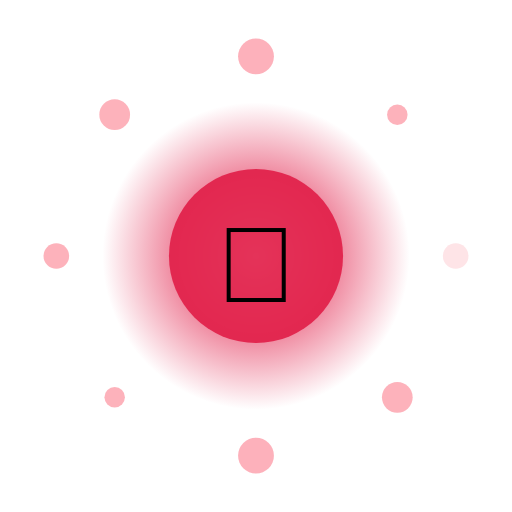
t = 0.00 s
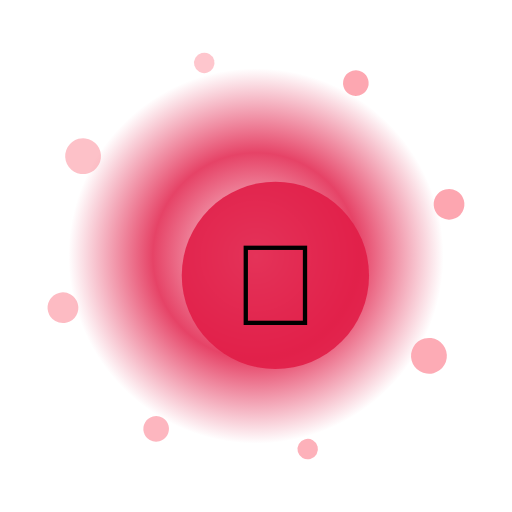
t = 1.50 s
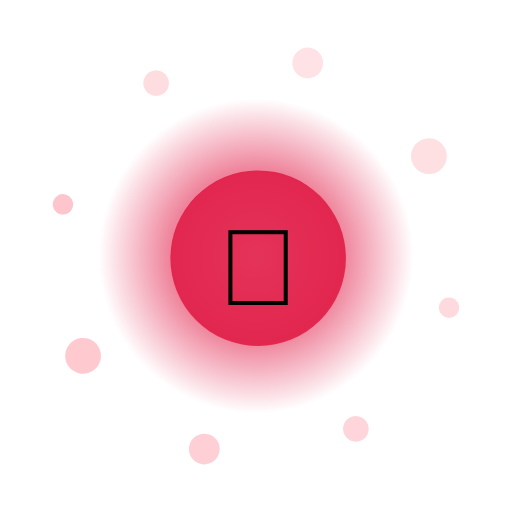
t = 3.00 s
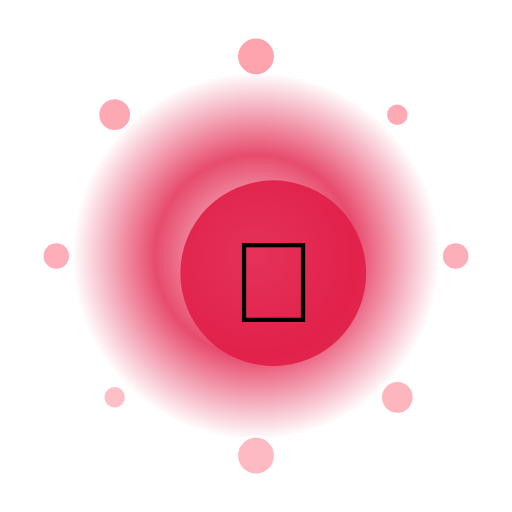
t = 4.50 s
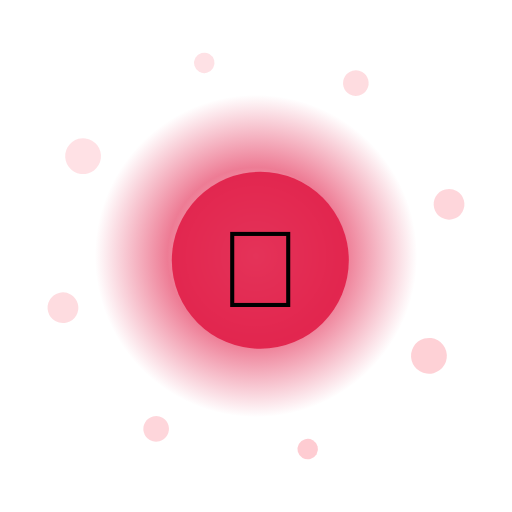
t = 6.00 s
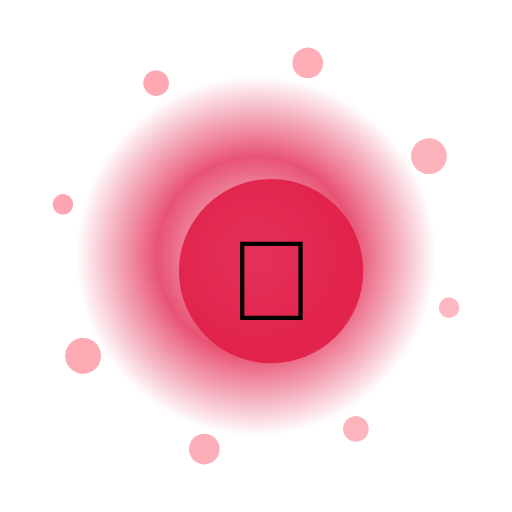
t = 7.50 s

The animated SVG that drew these frames (rendered in a browser with its animation timeline set to each time). Animation: 13 SMIL elements (animate=10,animateTransform=3); one cycle of 9.00 s, repeats indefinitely.

<?xml version="1.0" encoding="UTF-8"?>
<svg xmlns="http://www.w3.org/2000/svg" viewBox="0 0 200 200" width="200" height="200" style="background:transparent">
  <defs>
    <radialGradient id="g85" cx="50%" cy="50%" r="50%">
      <stop offset="0%" stop-color="#FFF" stop-opacity="0.95"/>
      <stop offset="55%" stop-color="#E11D48" stop-opacity="0.85"/>
      <stop offset="100%" stop-color="#E11D48" stop-opacity="0"/>
    </radialGradient>
    <filter id="glow85" x="-50%" y="-50%" width="200%" height="200%">
      <feGaussianBlur stdDeviation="3" result="b"/>
      <feMerge><feMergeNode in="b"/><feMergeNode in="SourceGraphic"/></feMerge>
    </filter>
  </defs>

  <!-- outer rotating rays -->
  <g filter="url(#glow85)">
    <g>
      <rect x="99" y="10" width="2" height="30" fill="#FFF" opacity="0.35" transform="rotate(0 100 100)"/><rect x="99" y="10" width="2" height="30" fill="#FFF" opacity="0.35" transform="rotate(30 100 100)"/><rect x="99" y="10" width="2" height="30" fill="#FFF" opacity="0.35" transform="rotate(60 100 100)"/><rect x="99" y="10" width="2" height="30" fill="#FFF" opacity="0.35" transform="rotate(90 100 100)"/><rect x="99" y="10" width="2" height="30" fill="#FFF" opacity="0.35" transform="rotate(120 100 100)"/><rect x="99" y="10" width="2" height="30" fill="#FFF" opacity="0.35" transform="rotate(150 100 100)"/><rect x="99" y="10" width="2" height="30" fill="#FFF" opacity="0.35" transform="rotate(180 100 100)"/><rect x="99" y="10" width="2" height="30" fill="#FFF" opacity="0.35" transform="rotate(210 100 100)"/><rect x="99" y="10" width="2" height="30" fill="#FFF" opacity="0.35" transform="rotate(240 100 100)"/><rect x="99" y="10" width="2" height="30" fill="#FFF" opacity="0.35" transform="rotate(270 100 100)"/><rect x="99" y="10" width="2" height="30" fill="#FFF" opacity="0.35" transform="rotate(300 100 100)"/><rect x="99" y="10" width="2" height="30" fill="#FFF" opacity="0.35" transform="rotate(330 100 100)"/>
      <animateTransform attributeName="transform" type="rotate" from="0 100 100" to="360 100 100" dur="7.0s" repeatCount="indefinite"/>
    </g>
  </g>

  <!-- pulsing aura -->
  <circle cx="100" cy="100" r="70" fill="url(#g85)">
    <animate attributeName="r" values="60;74;60" dur="2.85s" repeatCount="indefinite"/>
    <animate attributeName="opacity" values="0.6;1;0.6" dur="2.85s" repeatCount="indefinite"/>
  </circle>

  <!-- orbiting particles -->
  <g>
    <circle cx="178.0" cy="100.0" r="5" fill="#FDA4AF" opacity="0.85"><animate attributeName="opacity" values="0.3;1;0.3" dur="2.85s" begin="0.00s" repeatCount="indefinite"/></circle><circle cx="155.2" cy="155.2" r="6" fill="#FDA4AF" opacity="0.85"><animate attributeName="opacity" values="0.3;1;0.3" dur="2.85s" begin="0.12s" repeatCount="indefinite"/></circle><circle cx="100.0" cy="178.0" r="7" fill="#FDA4AF" opacity="0.85"><animate attributeName="opacity" values="0.3;1;0.3" dur="2.85s" begin="0.24s" repeatCount="indefinite"/></circle><circle cx="44.8" cy="155.2" r="4" fill="#FDA4AF" opacity="0.85"><animate attributeName="opacity" values="0.3;1;0.3" dur="2.85s" begin="0.36s" repeatCount="indefinite"/></circle><circle cx="22.0" cy="100.0" r="5" fill="#FDA4AF" opacity="0.85"><animate attributeName="opacity" values="0.3;1;0.3" dur="2.85s" begin="0.48s" repeatCount="indefinite"/></circle><circle cx="44.8" cy="44.8" r="6" fill="#FDA4AF" opacity="0.85"><animate attributeName="opacity" values="0.3;1;0.3" dur="2.85s" begin="0.60s" repeatCount="indefinite"/></circle><circle cx="100.0" cy="22.0" r="7" fill="#FDA4AF" opacity="0.85"><animate attributeName="opacity" values="0.3;1;0.3" dur="2.85s" begin="0.72s" repeatCount="indefinite"/></circle><circle cx="155.2" cy="44.8" r="4" fill="#FDA4AF" opacity="0.85"><animate attributeName="opacity" values="0.3;1;0.3" dur="2.85s" begin="0.84s" repeatCount="indefinite"/></circle>
    <animateTransform attributeName="transform" type="rotate" from="0 100 100" to="-360 100 100" dur="9.0s" repeatCount="indefinite"/>
  </g>

  <!-- core glyph -->
  <g>
    <circle cx="100" cy="100" r="34" fill="#E11D48" opacity="0.9"/>
    <text x="100" y="118" text-anchor="middle" font-size="42" font-family="Apple Color Emoji, Segoe UI Emoji, Noto Color Emoji, sans-serif">🍬</text>
    <animateTransform attributeName="transform" type="scale" values="1;1.08;1" dur="2.85s" additive="sum" repeatCount="indefinite"/>
  </g>

  <title>Jalwa Classic Fudge</title>
</svg>
